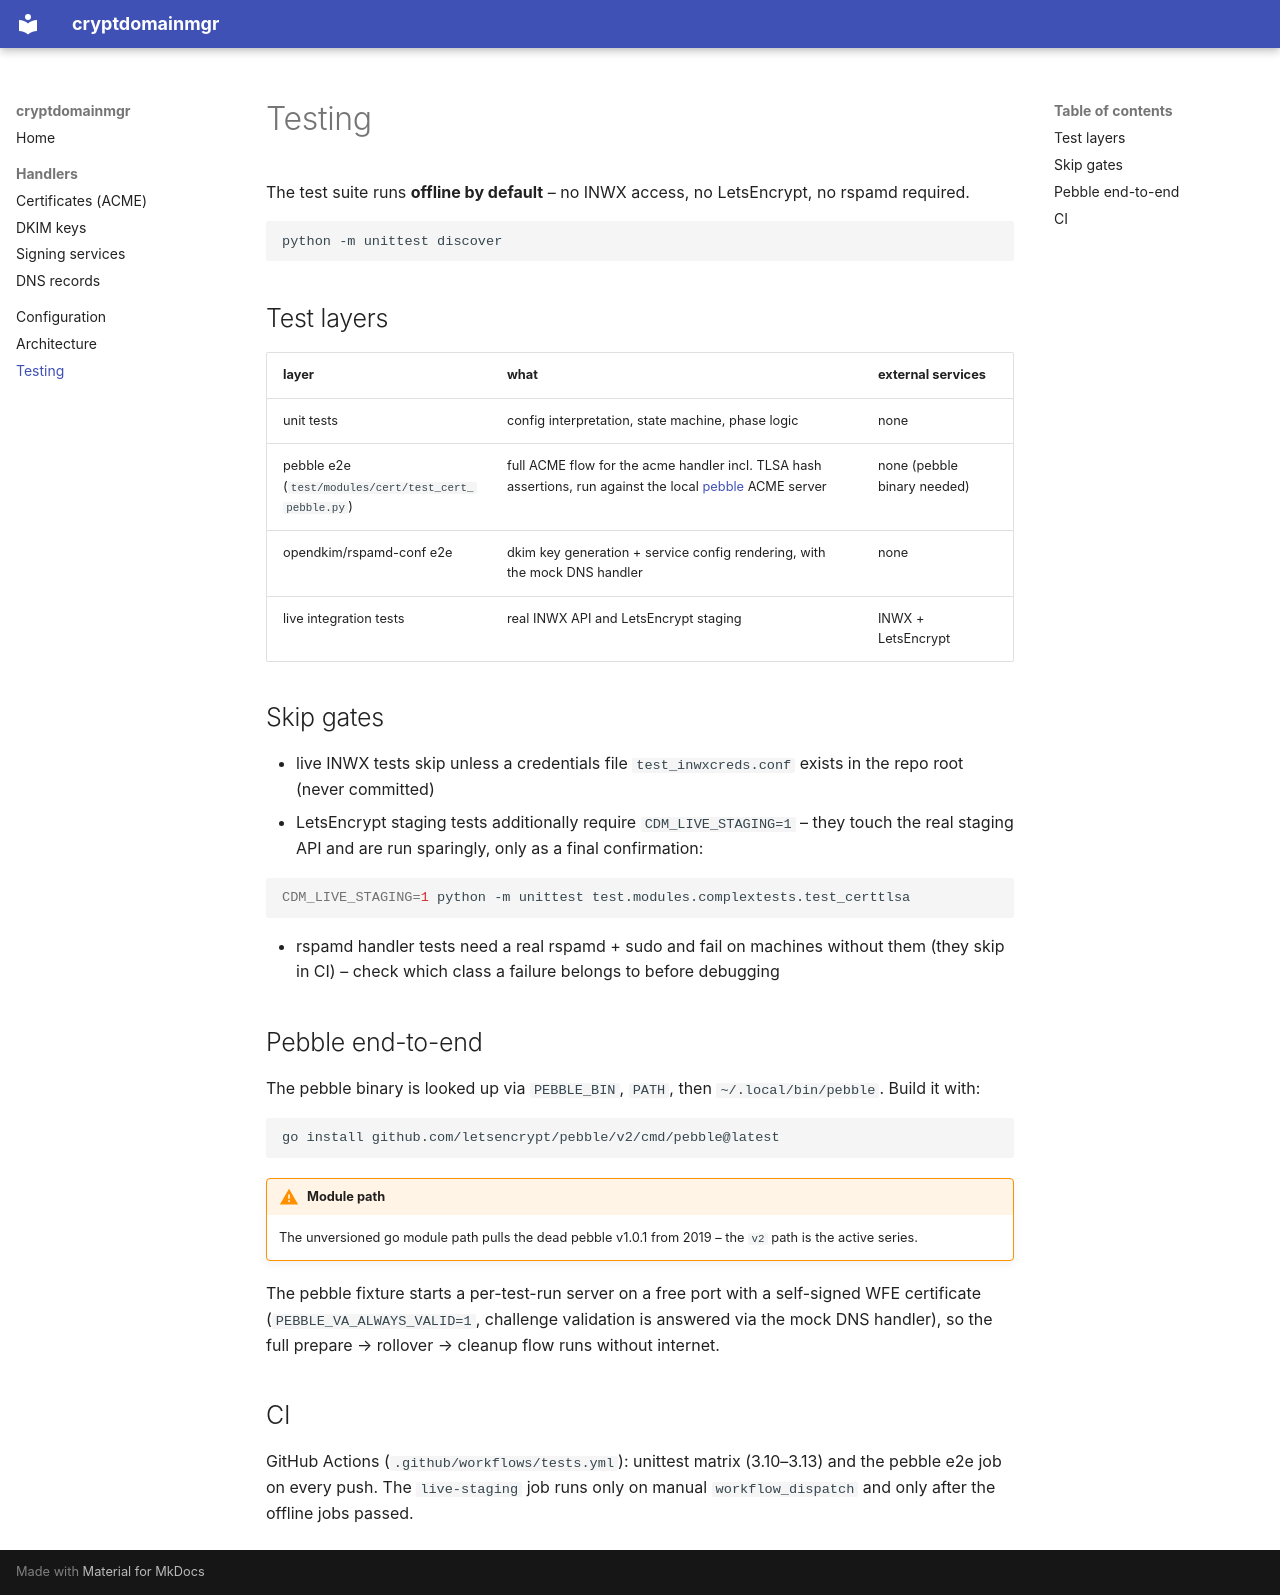

repository: TheTesla/cryptdomainmgr · page: testing/index.html · generator: mkdocs

# Testing

The test suite runs **offline by default** – no INWX access, no LetsEncrypt, no rspamd required.

```bash
python -m unittest discover
```

## Test layers

| layer | what | external services |
|---|---|---|
| unit tests | config interpretation, state machine, phase logic | none |
| pebble e2e (`test/modules/cert/test_cert_pebble.py`) | full ACME flow for the acme handler incl. TLSA hash assertions, run against the local [pebble](https://github.com/letsencrypt/pebble) ACME server | none (pebble binary needed) |
| opendkim/rspamd-conf e2e | dkim key generation + service config rendering, with the mock DNS handler | none |
| live integration tests | real INWX API and LetsEncrypt staging | INWX + LetsEncrypt |

## Skip gates

* live INWX tests skip unless a credentials file `test_inwxcreds.conf` exists in the repo root (never committed)
* LetsEncrypt staging tests additionally require `CDM_LIVE_STAGING=1` – they touch the real staging API and are run sparingly, only as a final confirmation:

```bash
CDM_LIVE_STAGING=1 python -m unittest test.modules.complextests.test_certtlsa
```

* rspamd handler tests need a real rspamd + sudo and fail on machines without them (they skip in CI) – check which class a failure belongs to before debugging

## Pebble end-to-end

The pebble binary is looked up via `PEBBLE_BIN`, `PATH`, then `~/.local/bin/pebble`. Build it with:

```bash
go install github.com/letsencrypt/pebble/v2/cmd/pebble@latest
```

!!! warning "Module path"
    The unversioned go module path pulls the dead pebble v1.0.1 from 2019 – the `v2` path is the active series.

The pebble fixture starts a per-test-run server on a free port with a self-signed WFE certificate (`PEBBLE_VA_ALWAYS_VALID=1`, challenge validation is answered via the mock DNS handler), so the full prepare → rollover → cleanup flow runs without internet.

## CI

GitHub Actions (`.github/workflows/tests.yml`): unittest matrix (3.10–3.13) and the pebble e2e job on every push. The `live-staging` job runs only on manual `workflow_dispatch` and only after the offline jobs passed.
